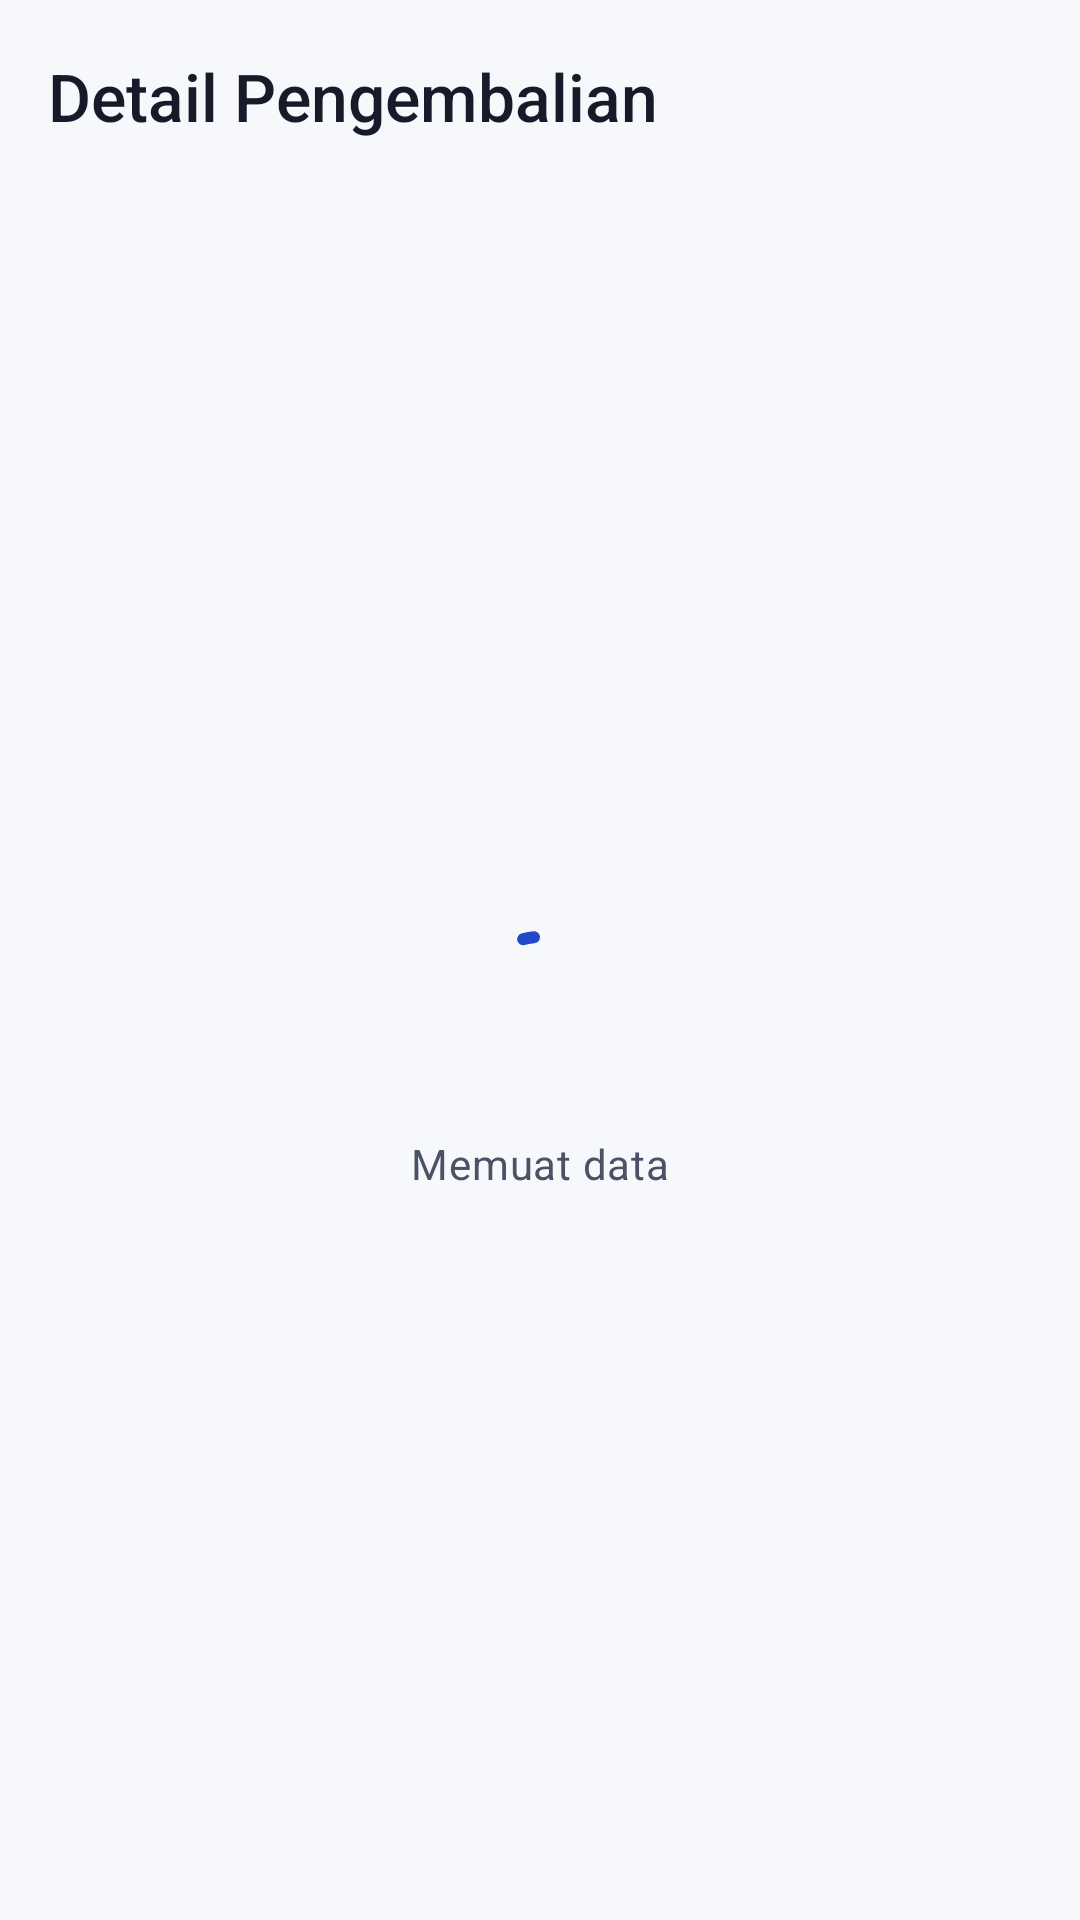

Layout XML and referenced resources for this Android screen:
<!-- AndroidManifest.xml: application theme Theme.GladiMobille -->
<!-- res/layout/activity_pengembalian_detail.xml -->
<?xml version="1.0" encoding="utf-8"?>
<LinearLayout xmlns:android="http://schemas.android.com/apk/res/android"
    xmlns:app="http://schemas.android.com/apk/res-auto"
    style="@style/Widget.Rental.Screen"
    android:layout_width="match_parent"
    android:layout_height="match_parent"
    android:orientation="vertical">
    <com.google.android.material.appbar.MaterialToolbar
        android:id="@+id/toolbar"
        style="@style/Widget.Rental.Toolbar"
        android:layout_width="match_parent"
        android:layout_height="wrap_content"
        app:navigationContentDescription="@string/back"
        app:navigationIcon="@drawable/ic_arrow_back"
        app:title="@string/return_detail" />
    <FrameLayout
        android:layout_width="match_parent"
        android:layout_height="0dp"
        android:layout_weight="1">
        <androidx.core.widget.NestedScrollView
            android:id="@+id/content"
            style="@style/Widget.Rental.Scroll"
            android:layout_width="match_parent"
            android:layout_height="match_parent"
            android:visibility="gone">
            <LinearLayout
                style="@style/Widget.Rental.Content"
                android:layout_width="match_parent"
                android:layout_height="wrap_content">
                <TextView
                    android:id="@+id/text_id"
                    android:layout_width="match_parent"
                    android:layout_height="wrap_content"
                    android:accessibilityHeading="true"
                    android:textAppearance="?attr/textAppearanceHeadlineSmall" />
                <TextView
                    android:id="@+id/text_rental"
                    android:layout_width="match_parent"
                    android:layout_height="wrap_content"
                    android:layout_marginTop="@dimen/space_1"
                    android:textAppearance="?attr/textAppearanceBodyMedium" />

                <com.google.android.material.card.MaterialCardView
                    style="@style/Widget.Rental.Card"
                    android:layout_width="match_parent"
                    android:layout_height="wrap_content"
                    android:layout_marginTop="@dimen/space_3">
                    <LinearLayout
                        android:layout_width="match_parent"
                        android:layout_height="wrap_content"
                        android:orientation="vertical"
                        android:padding="@dimen/space_3">
                        <TextView
                            android:layout_width="match_parent"
                            android:layout_height="wrap_content"
                            android:accessibilityHeading="true"
                            android:text="@string/return_summary"
                            android:textAppearance="?attr/textAppearanceTitleMedium" />
                        <TextView
                            android:id="@+id/text_borrower"
                            android:layout_width="match_parent"
                            android:layout_height="wrap_content"
                            android:layout_marginTop="@dimen/space_2"
                            android:textAppearance="?attr/textAppearanceBodyLarge" />
                        <TextView
                            android:id="@+id/text_date"
                            android:layout_width="match_parent"
                            android:layout_height="wrap_content"
                            android:layout_marginTop="@dimen/space_2"
                            android:textAppearance="?attr/textAppearanceBodyLarge" />
                        <com.google.android.material.chip.Chip
                            android:id="@+id/text_delay"
                            style="@style/Widget.Rental.StatusChip"
                            android:layout_width="wrap_content"
                            android:layout_height="wrap_content"
                            android:layout_marginTop="@dimen/space_2" />
                        <com.google.android.material.divider.MaterialDivider
                            android:layout_width="match_parent"
                            android:layout_height="wrap_content"
                            android:layout_marginTop="@dimen/space_3"
                            android:layout_marginBottom="@dimen/space_3"
                            app:dividerColor="?attr/colorOutlineVariant" />
                        <TextView
                            android:id="@+id/text_fine"
                            android:layout_width="match_parent"
                            android:layout_height="wrap_content"
                            android:textAppearance="?attr/textAppearanceTitleLarge"
                            android:textColor="?attr/colorError" />
                        <TextView
                            android:id="@+id/text_note"
                            android:layout_width="match_parent"
                            android:layout_height="wrap_content"
                            android:layout_marginTop="@dimen/space_2"
                            android:textAppearance="?attr/textAppearanceBodyMedium" />
                    </LinearLayout>
                </com.google.android.material.card.MaterialCardView>

                <TextView
                    android:layout_width="match_parent"
                    android:layout_height="wrap_content"
                    android:layout_marginTop="@dimen/space_4"
                    android:accessibilityHeading="true"
                    android:text="@string/returned_units"
                    android:textAppearance="?attr/textAppearanceTitleLarge" />
                <androidx.recyclerview.widget.RecyclerView
                    android:id="@+id/recycler_items"
                    android:layout_width="match_parent"
                    android:layout_height="wrap_content"
                    android:layout_marginTop="@dimen/space_1"
                    android:nestedScrollingEnabled="false" />
                <com.google.android.material.button.MaterialButton
                    android:id="@+id/button_primary"
                    style="@style/Widget.Rental.Button"
                    android:layout_width="match_parent"
                    android:layout_height="wrap_content"
                    android:layout_marginTop="@dimen/space_3"
                    android:visibility="gone" />
                <com.google.android.material.button.MaterialButton
                    android:id="@+id/button_secondary"
                    style="@style/Widget.Rental.Button.Danger"
                    android:layout_width="match_parent"
                    android:layout_height="wrap_content"
                    android:layout_marginTop="@dimen/space_2"
                    android:visibility="gone" />
            </LinearLayout>
        </androidx.core.widget.NestedScrollView>

        <LinearLayout
            android:id="@+id/progress"
            style="@style/Widget.Rental.State"
            android:layout_width="match_parent"
            android:layout_height="match_parent">
            <com.google.android.material.progressindicator.CircularProgressIndicator
                style="@style/Widget.Rental.Progress"
                android:layout_width="wrap_content"
                android:layout_height="wrap_content"
                android:importantForAccessibility="no" />
            <TextView
                android:layout_width="match_parent"
                android:layout_height="wrap_content"
                android:layout_marginTop="@dimen/space_2"
                android:gravity="center"
                android:accessibilityLiveRegion="polite"
                android:text="@string/loading_data"
                android:textAppearance="?attr/textAppearanceBodyMedium" />
        </LinearLayout>
        <LinearLayout
            android:id="@+id/layout_error"
            style="@style/Widget.Rental.State"
            android:layout_width="match_parent"
            android:layout_height="match_parent"
            android:visibility="gone">
            <ImageView
                android:layout_width="@dimen/state_icon_size"
                android:layout_height="@dimen/state_icon_size"
                android:importantForAccessibility="no"
                android:src="@drawable/ic_error" />
            <TextView
                android:layout_width="match_parent"
                android:layout_height="wrap_content"
                android:layout_marginTop="@dimen/space_2"
                android:gravity="center"
                android:text="@string/failed_load_data"
                android:textAppearance="?attr/textAppearanceTitleLarge" />
            <TextView
                android:id="@+id/text_error"
                android:layout_width="match_parent"
                android:layout_height="wrap_content"
                android:layout_marginTop="@dimen/space_1"
                android:gravity="center"
                android:accessibilityLiveRegion="polite"
                android:textAppearance="?attr/textAppearanceBodyMedium" />
            <com.google.android.material.button.MaterialButton
                android:id="@+id/button_retry"
                style="@style/Widget.Rental.Button.Outlined"
                android:layout_width="wrap_content"
                android:layout_height="wrap_content"
                android:layout_marginTop="@dimen/space_3"
                android:text="@string/retry" />
        </LinearLayout>
    </FrameLayout>
</LinearLayout>
<!-- resources referenced by this layout -->
<resources>
  <dimen name="space_1">8dp</dimen>
  <dimen name="space_2">16dp</dimen>
  <dimen name="space_3">24dp</dimen>
  <dimen name="space_4">32dp</dimen>
  <dimen name="state_icon_size">64dp</dimen>
  <string name="back">Kembali</string>
  <string name="failed_load_data">Data gagal dimuat</string>
  <string name="loading_data">Memuat data</string>
  <string name="retry">Coba lagi</string>
  <string name="return_detail">Detail Pengembalian</string>
  <string name="return_summary">Ringkasan pengembalian</string>
  <string name="returned_units">Unit yang dikembalikan</string>
  <style name="Widget.Rental.Screen" parent="">
          <item name="android:background">?android:attr/colorBackground</item>
      </style>
  <style name="Theme.GladiMobille" parent="Base.Theme.GladiMobille" />
  <style name="ShapeAppearance.Rental.Button" parent="ShapeAppearance.Rental.Small">
          <item name="cornerSize">@dimen/corner_button</item>
      </style>
  <dimen name="button_height">56dp</dimen>
  <dimen name="space_0">0dp</dimen>
  <style name="TextAppearance.Rental.LabelLarge" parent="TextAppearance.Material3.LabelLarge" />
  <dimen name="icon_size">24dp</dimen>
  <dimen name="touch_target">48dp</dimen>
  <style name="ShapeAppearance.Rental.Card" parent="ShapeAppearance.Rental.Small">
          <item name="cornerSize">@dimen/corner_card</item>
      </style>
  <dimen name="screen_padding">24dp</dimen>
  <dimen name="progress_size">48dp</dimen>
  <dimen name="progress_thickness">4dp</dimen>
  <style name="TextAppearance.Rental.LabelMedium" parent="TextAppearance.Material3.LabelMedium" />
  <dimen name="chip_height">32dp</dimen>
  <dimen name="corner_small">8dp</dimen>
  <color name="status_completed_background">#E8ECF5</color>
  <color name="status_completed_text">#444D65</color>
  <dimen name="toolbar_height">64dp</dimen>
  <dimen name="corner_button">16dp</dimen>
  <dimen name="corner_card">24dp</dimen>
  <color name="primary">#2449C8</color>
  <color name="on_primary">#FFFFFF</color>
  <color name="primary_container">#E0E6FF</color>
  <color name="on_primary_container">#152D8D</color>
  <color name="secondary">#006B61</color>
  <color name="on_secondary">#FFFFFF</color>
  <color name="secondary_container">#D0F4EA</color>
  <color name="on_secondary_container">#00382F</color>
  <color name="accent">#006B61</color>
  <color name="surface">#FFFFFF</color>
  <color name="on_surface">#171B29</color>
  <color name="surface_variant">#E8ECF5</color>
  <color name="on_surface_variant">#4B5266</color>
  <color name="surface_dim">#DADDE7</color>
  <color name="surface_bright">#FFFFFF</color>
  <color name="surface_container_lowest">#FFFFFF</color>
  <color name="surface_container_low">#F0F2F9</color>
  <color name="surface_container">#EBEEF7</color>
  <color name="surface_container_high">#E5E9F3</color>
  <color name="surface_container_highest">#DEE3EF</color>
  <color name="outline">#70788A</color>
  <color name="outline_variant">#CBD1E0</color>
  <color name="error">#BA1A1A</color>
  <color name="on_error">#FFFFFF</color>
  <color name="error_container">#FFE1DF</color>
  <color name="on_error_container">#7D1113</color>
  <color name="inverse_surface">#2D3040</color>
  <color name="inverse_on_surface">#F0F1FA</color>
  <color name="inverse_primary">#BBC5FF</color>
  <color name="background">#F7F8FC</color>
  <style name="TextAppearance.Rental.LabelSmall" parent="TextAppearance.Material3.LabelSmall" />
  <style name="ShapeAppearance.Rental.Sheet" parent="ShapeAppearance.Rental.Small">
          <item name="cornerSize">@dimen/corner_sheet</item>
      </style>
  <style name="Widget.Rental.SnackbarButton" parent="Widget.Rental.Button.Text">
          <item name="android:textColor">?attr/colorPrimaryInverse</item>
      </style>
  <dimen name="corner_field">12dp</dimen>
  <style name="TextAppearance.Rental.Error" parent="TextAppearance.Rental.BodySmall">
          <item name="android:textColor">?attr/colorError</item>
      </style>
  <dimen name="corner_sheet">24dp</dimen>
</resources>
